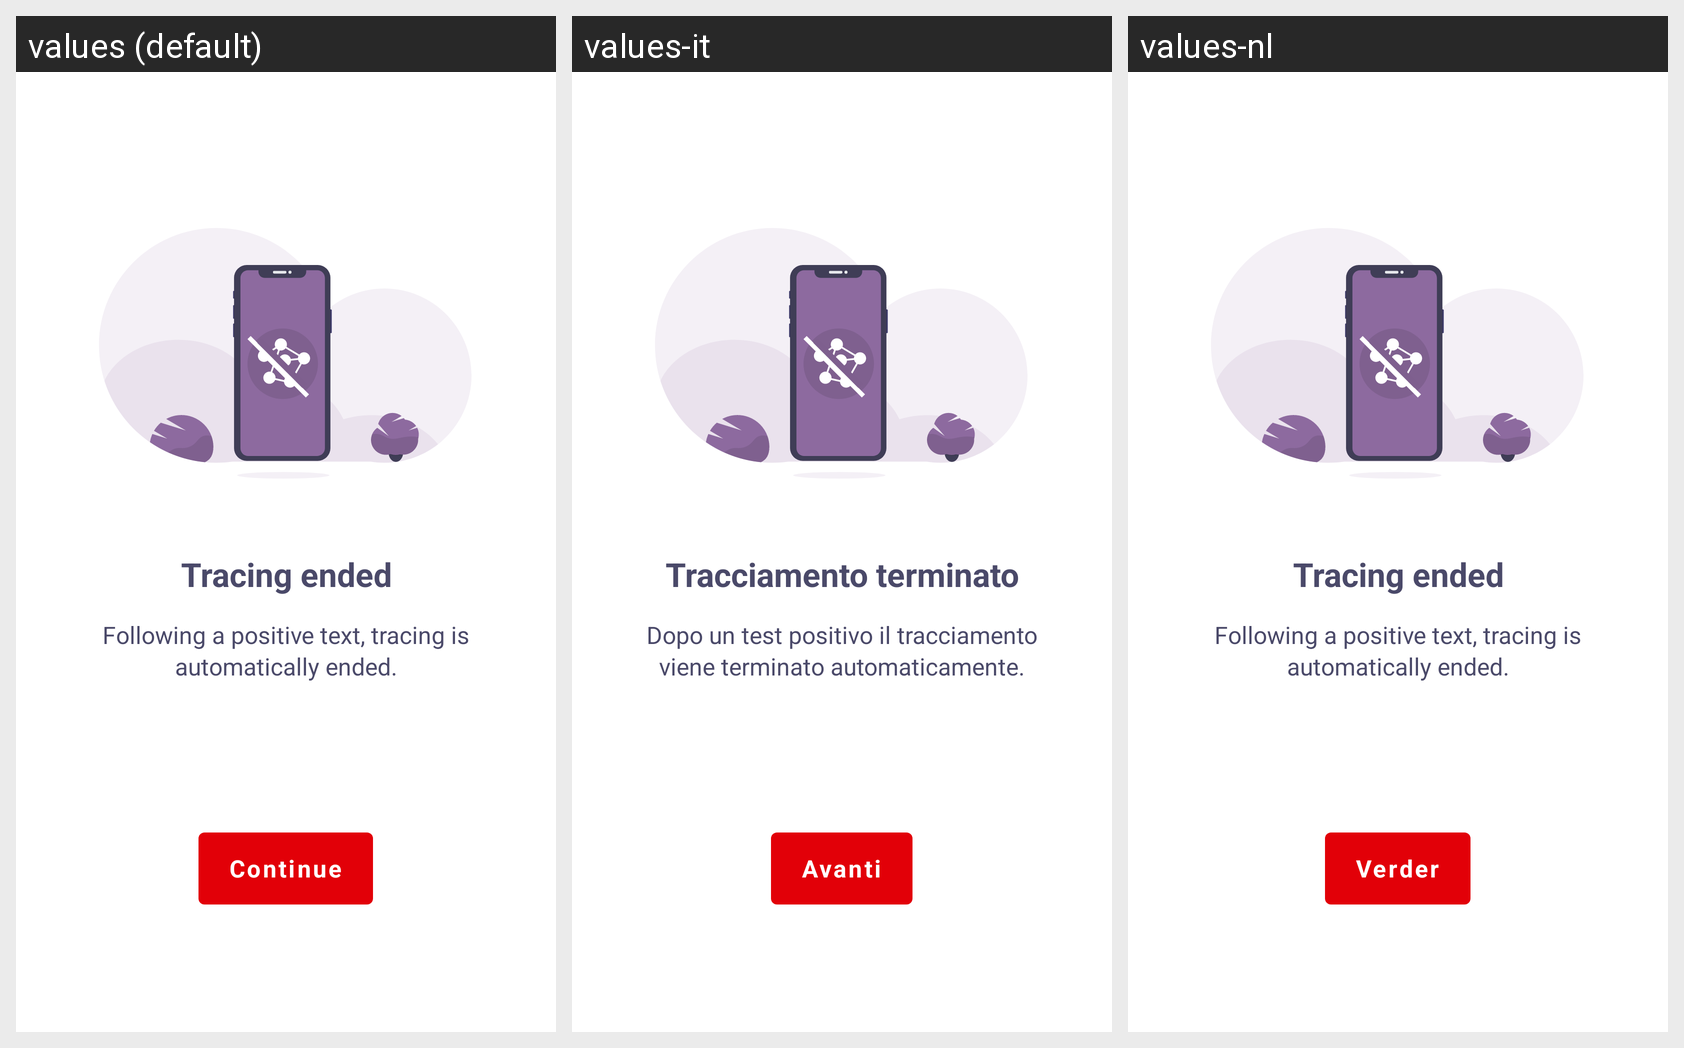

The Android screen above is rendered under several locales of the same app. Produce the string resources it draws, with the default and per-locale values.
Android screen res/layout/fragment_tracing_stopped.xml rendered under 3 locales, left to right: values (default), values-it, values-nl. Device: Nexus 5 (rendered at 1080×1920; each locale shown at half size, 540×960, under a caption strip naming it); theme NextStepTheme.
Other locales in the repository, not shown: values-de, values-fr, values-sr.
Strings drawn on this screen, with the default value and each locale's value (text and hints the layout hard-codes, and strings that could not be matched under every locale, appear in the picture but are not listed):

inform_send_endtracing_title
  values: Tracing ended
  values-it: Tracciamento terminato
  values-nl: Tracing ended  [not translated; the default value is used]

inform_send_endtracing_text
  values: Following a positive text, tracing is automatically ended.
  values-it: Dopo un test positivo il tracciamento viene terminato automaticamente.
  values-nl: Following a positive text, tracing is automatically ended.  [not translated; the default value is used]

inform_continue_button
  values: Continue
  values-it: Avanti
  values-nl: Verder
